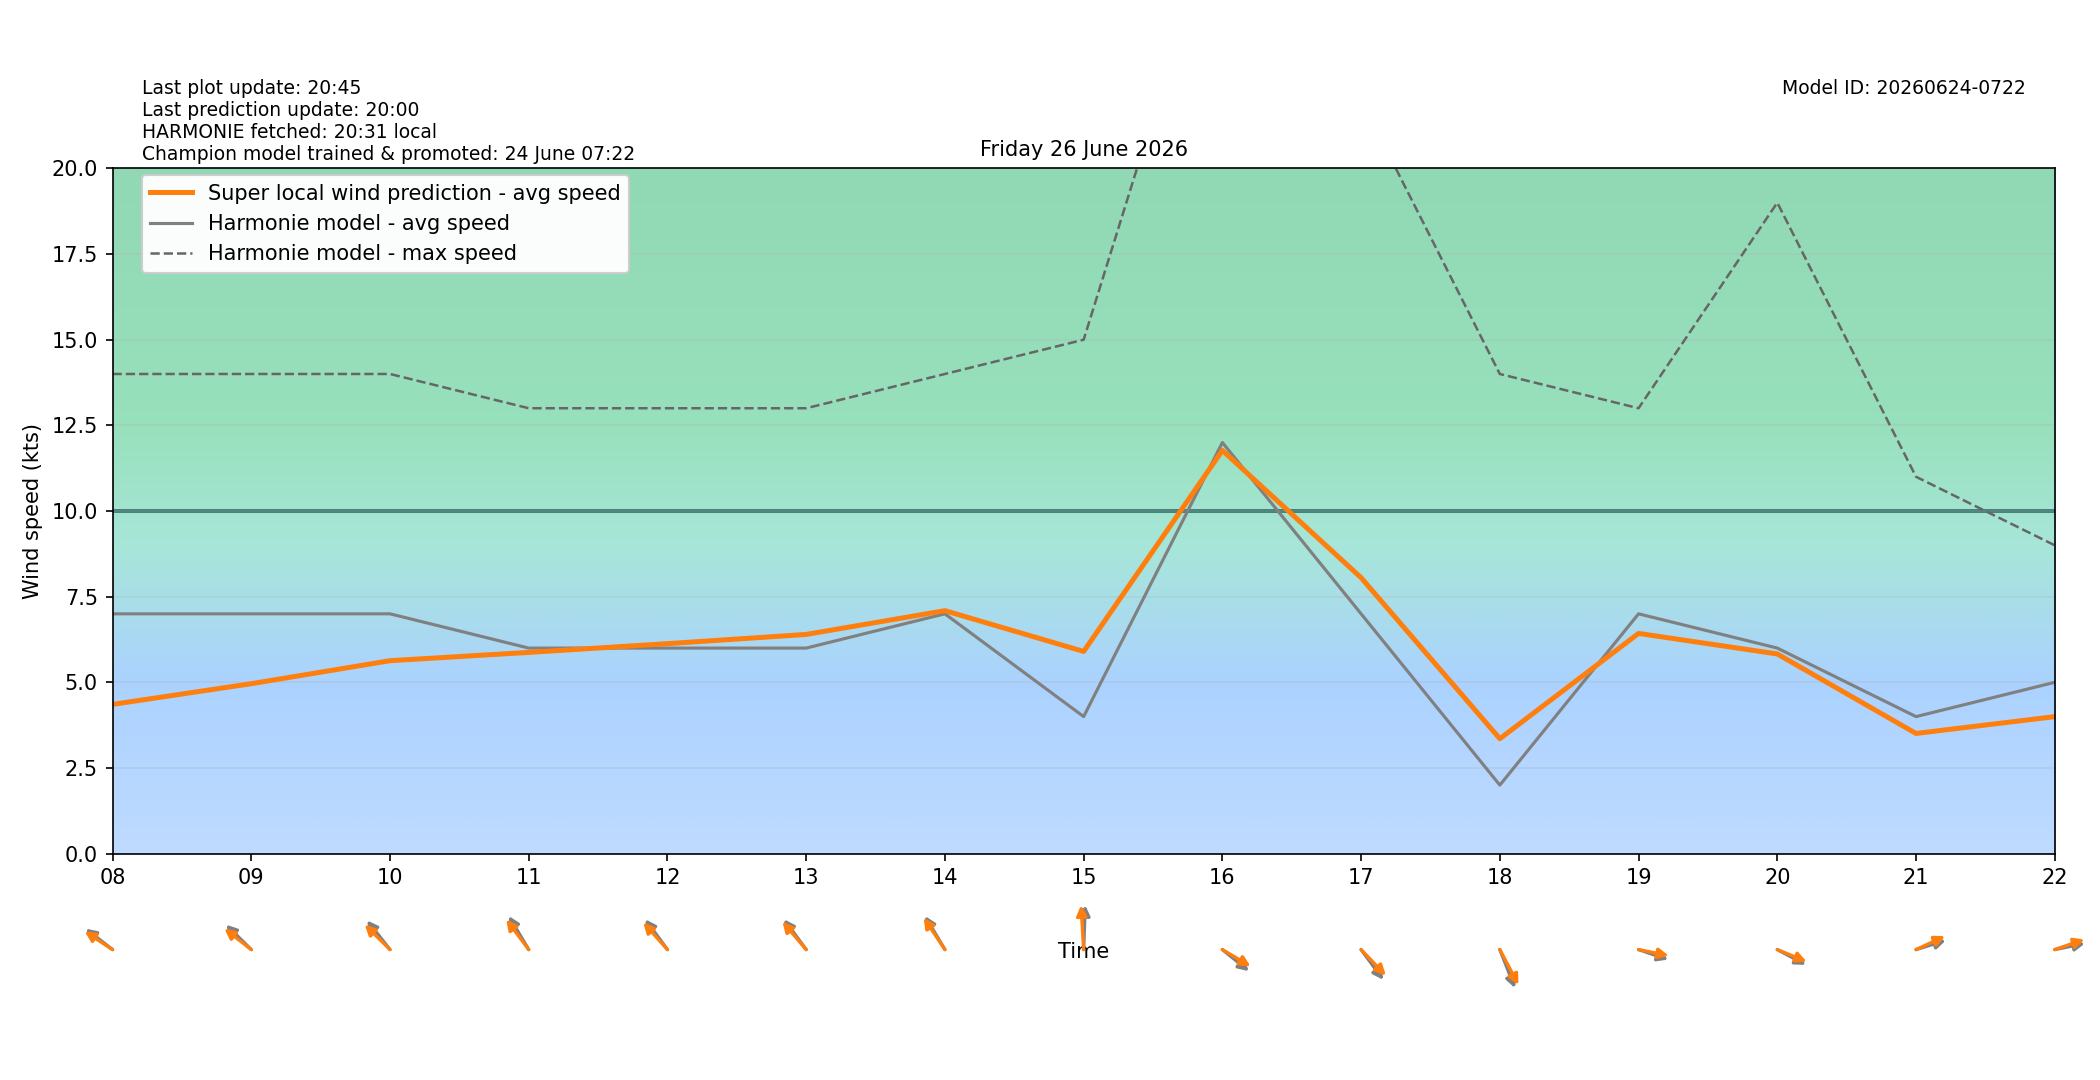

Data behind this chart, as committed beside it:
target_time_utc, target_time_local, hour_utc, hour_local, forecast_wind_speed, forecast_wind_min, forecast_wind_max, lstm_pred_wind_speed, delta_speed_lstm_minus_forecast, forecast_wind_dir_deg, lstm_pred_wind_dir_deg, delta_dir_lstm_minus_forecast
2026-06-25T22:00:00Z, 2026-06-26T00:00:00+0200, 22, 00, 9.0, 9.0, 18.0, 4.857, -4.143, 77.0, 82.56, 5.557
2026-06-25T23:00:00Z, 2026-06-26T01:00:00+0200, 23, 01, 9.0, 9.0, 17.0, 4.434, -4.566, 85.0, 87.12, 2.116
2026-06-26T00:00:00Z, 2026-06-26T02:00:00+0200, 00, 02, 8.0, 8.0, 17.0, 3.965, -4.035, 87.0, 89.14, 2.135
2026-06-26T01:00:00Z, 2026-06-26T03:00:00+0200, 01, 03, 8.0, 8.0, 15.0, 3.735, -4.265, 94.0, 96.25, 2.247
2026-06-26T02:00:00Z, 2026-06-26T04:00:00+0200, 02, 04, 7.0, 7.0, 13.0, 3.238, -3.762, 109.0, 110.2, 1.232
2026-06-26T03:00:00Z, 2026-06-26T05:00:00+0200, 03, 05, 8.0, 8.0, 14.0, 3.767, -4.233, 107.0, 104.7, -2.284
2026-06-26T04:00:00Z, 2026-06-26T06:00:00+0200, 04, 06, 7.0, 7.0, 14.0, 3.591, -3.409, 111.0, 107.4, -3.638
2026-06-26T05:00:00Z, 2026-06-26T07:00:00+0200, 05, 07, 7.0, 7.0, 13.0, 3.776, -3.224, 111.0, 108.5, -2.522
2026-06-26T06:00:00Z, 2026-06-26T08:00:00+0200, 06, 08, 7.0, 7.0, 14.0, 4.357, -2.643, 118.0, 114.2, -3.808
2026-06-26T07:00:00Z, 2026-06-26T09:00:00+0200, 07, 09, 7.0, 7.0, 14.0, 4.96, -2.04, 124.0, 118.1, -5.876
2026-06-26T08:00:00Z, 2026-06-26T10:00:00+0200, 08, 10, 7.0, 7.0, 14.0, 5.632, -1.368, 131.0, 124.1, -6.88
2026-06-26T09:00:00Z, 2026-06-26T11:00:00+0200, 09, 11, 6.0, 6.0, 13.0, 5.874, -0.1262, 139.0, 132.5, -6.464
2026-06-26T10:00:00Z, 2026-06-26T12:00:00+0200, 10, 12, 6.0, 6.0, 13.0, 6.129, 0.1289, 133.0, 127.6, -5.403
2026-06-26T11:00:00Z, 2026-06-26T13:00:00+0200, 11, 13, 6.0, 6.0, 13.0, 6.398, 0.3982, 133.0, 128.9, -4.12
2026-06-26T12:00:00Z, 2026-06-26T14:00:00+0200, 12, 14, 7.0, 7.0, 14.0, 7.092, 0.09183, 139.0, 135.8, -3.167
2026-06-26T13:00:00Z, 2026-06-26T15:00:00+0200, 13, 15, 4.0, 4.0, 15.0, 5.902, 1.902, 183.0, 175.1, -7.853
2026-06-26T14:00:00Z, 2026-06-26T16:00:00+0200, 14, 16, 12.0, 12.0, 28.0, 11.77, -0.2295, 299.0, 292.2, -6.835
2026-06-26T15:00:00Z, 2026-06-26T17:00:00+0200, 15, 17, 7.0, 7.0, 22.0, 8.054, 1.054, 313.0, 305.7, -7.263
2026-06-26T16:00:00Z, 2026-06-26T18:00:00+0200, 16, 18, 2.0, 2.0, 14.0, 3.354, 1.354, 330.0, 322.4, -7.581
2026-06-26T17:00:00Z, 2026-06-26T19:00:00+0200, 17, 19, 7.0, 7.0, 13.0, 6.428, -0.5721, 283.0, 277.9, -5.135
2026-06-26T18:00:00Z, 2026-06-26T20:00:00+0200, 18, 20, 6.0, 6.0, 19.0, 5.828, -0.1718, 290.0, 285.7, -4.272
2026-06-26T19:00:00Z, 2026-06-26T21:00:00+0200, 19, 21, 4.0, 4.0, 11.0, 3.508, -0.4917, 258.0, 252.4, -5.582
2026-06-26T20:00:00Z, 2026-06-26T22:00:00+0200, 20, 22, 5.0, 5.0, 9.0, 3.999, -1.001, 262.0, 256.8, -5.176
2026-06-26T21:00:00Z, 2026-06-26T23:00:00+0200, 21, 23, 5.0, 5.0, 13.0, 4.138, -0.8624, 254.0, 250.2, -3.825
